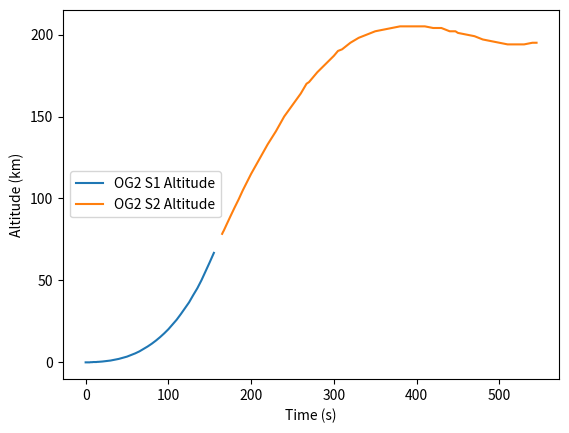
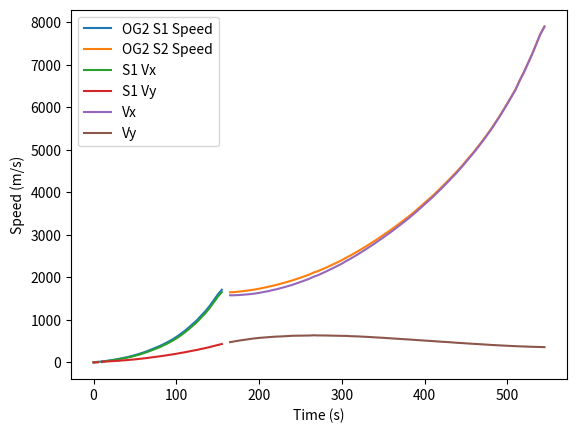
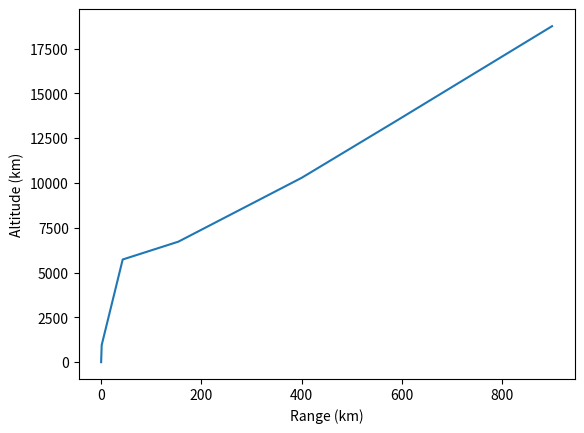

Write the Python code that produced these figures, in order. (Note: this script raises an exception after producing the figures.)
import matplotlib.pyplot as plt
from numpy import arcsin
from math import pi, cos, sin

g_sl = 9.81

#time,speed, altitude, range
actual_stage1_trajectory = [
    [0,0,0,0],
    [5,38,0,0],
    [6,47,.1,0],
    [7,51,.1,0],
    [8,58,.1,0],
    [9,66,.2,0],
    [10,74,.2,0],
    [11,83,.2,0],
    [12,91,.2,0],
    [13,100,.2,0],
    [14,110,.3,0],
    [15,120,.3,0],
    [20,172,.5,0],
    [25,225,.8,0], # pitching down range??
    [30,289,1.1,0],
    [35,361,1.6,0],
    [40,433,2.1,0],
    [45,518,2.8,0],
    [50,612,3.5,0],
    [55,716,4.5,0],
    [60,831,5.5,0],
    [65,954,6.7,1.1],
    [70,1097,8.2,0],
    [75,1240,9.7,0],  
    [80,1384,11.4,0],
    [85,1556,13.3,0], # max Q
    [90,1734,15.4,0],
    [95,1931,17.7,0],
    [100,2149,20.2,0],
    [105,2398,23.1,0],
    [110,2656,26,0],
    [115,2947,29.4,0],
    [120,3259,33.0,0], # vehicle is supersonic ??? looks wrong!!
    [125,3572,36.6,0], # vehicle reached max. aerodynamic pressure?? looks wrong!!
    [130,3954,41.0,0],
    [135,4320,45.2,0],
    [140,4750,50.1,0],
    [145,5235,55.6,0],
    [150,5732,61.1,43],
    [155,6146,66.8,0], # MECO
]

actual_stage2_trajectory = [

    [165,5932,78.4,0], #
    [166,5931,79.5,0],
    [167,5934,80.4,0],
    [170,5950,83.7,0],
    [175,5984,89.1,0],
    [180,6024,94.4,0],
    [185,6068,99.5,0],
    [190,6117,105,0],
    [195,6170,110,0], # fairing separation
    [200,6235,115,0],
    [210,6378,124,0],
    [220,6542,133,0],
    [230,6727,141,154],
    [240,6932,150,0],
    [250,7166,157,0],
    [260,7414,164,0],
    [267,7632,170,0], #boost back started
    [270,7687,171,0], 
    [280,7989,177,0],
    [290,8311,182,0],
    [300,8648,187,0],
    [305,8854,190,0], #boost back shutdown
    [310,9029,191,0],
    [320,9429,195,0],
    [330,9852,198,0],
    [340,10295,200,400],
    [350,10769,202,0],
    [360,11251,203,0],
    [370,11771,204,0],
    [380,12301,205,0],
    [390,12876,205,0],
    [400,13496,205,590],
    [410,14112,205,0],
    [420,14787,204,0],
    [423,15000,204,0], # stage1 engine burn started
    [430,15494,204,0],
    [440,16224,202,0],
    [447,16781,202,0], # stage1 engine shutdown
    [450,17032,201,0],
    [460,17857,200,0],
    [470,18757,199,899],
    [480,19709,197,0],
    [490,20770,196,0],
    [500,21911,195,0], # stage1 is transonic
    [510,23115,194,0],
    [516,24021,194,0], # landing startup stage 1
    [520,24560,194,0],
    [530,26098,194,0],
    [540,27805,195,0],
    [545,28444,195,0], # SECO, s1 landing as well?
]

actual_stage2_trajectory_2 = [
    [2820,24277,998,0],
#    [,,,],
#    [,,,],
]

range_values = [
    [0,0,0,0],
    [65,954,6.7,1.1],
    [150,5732,61.1,43],
    [230,6727,141,154],
    [340,10295,200,400],
    [400,13496,205,590],
    [470,18757,199,899],
]

boost_back_start = 267.
boost_back_end = 305.

reentry_start = 423.
reentry_end = 447.

landing_start = 515.
landing_end = 545.


fig = plt.figure()
ax1 = fig.add_subplot(111)
trajectory_s1, = ax1.plot([i[0] for i in actual_stage1_trajectory], [i[2] for i in actual_stage1_trajectory], label='OG2 S1 Altitude')
trajectory_s2, = ax1.plot([i[0] for i in actual_stage2_trajectory], [i[2] for i in actual_stage2_trajectory], label='OG2 S2 Altitude')
ax1.set_xlabel('Time (s)')
ax1.set_ylabel('Altitude (km)')
plt.legend(handles=[trajectory_s1, trajectory_s2], loc='center left')
plt.show()

fig = plt.figure()
ax1 = fig.add_subplot(111)
trajectory_s1, = ax1.plot([i[0] for i in actual_stage1_trajectory], [i[1]*5./18 for i in actual_stage1_trajectory], label='OG2 S1 Speed')
trajectory_s2, = ax1.plot([i[0] for i in actual_stage2_trajectory], [i[1]*5./18 for i in actual_stage2_trajectory], label='OG2 S2 Speed')
velocity_vx_s1, = ax1.plot([i[0] for i in actual_stage1_trajectory], [ i[1]*(5./18)*cos(arcsin(i[2]*1000./((i[1]+0.00001)*(5./18)*(i[0]+0.0001)))) for i in actual_stage1_trajectory], label='S1 Vx')
velocity_vy_s1, = ax1.plot([i[0] for i in actual_stage1_trajectory], [ i[1]*(5./18)*sin(arcsin(i[2]*1000./((i[1]+0.00001)*(5./18)*(i[0]+0.0001)))) for i in actual_stage1_trajectory], label='S1 Vy')
velocity_vx_s2, = ax1.plot([i[0] for i in actual_stage2_trajectory], [ i[1]*(5./18)*cos(arcsin(i[2]*1000./(i[1]*(5./18)*(i[0]+0.0001)))) for i in actual_stage2_trajectory], label='Vx')
velocity_vy_s2, = ax1.plot([i[0] for i in actual_stage2_trajectory], [ i[1]*(5./18)*sin(arcsin(i[2]*1000./(i[1]*(5./18)*(i[0]+0.0001)))) for i in actual_stage2_trajectory], label='Vy')
ax1.set_xlabel('Time (s)')
ax1.set_ylabel('Speed (m/s)')
plt.legend(handles=[trajectory_s1, trajectory_s2, velocity_vx_s1, velocity_vy_s1, velocity_vx_s2, velocity_vy_s2], loc='upper left')
plt.show()


fig = plt.figure()
ax1 = fig.add_subplot(111)
trajectory_both, = ax1.plot([i[3] for i in range_values], [i[1] for i in range_values], label='OG2 S1 Trajectory')
ax1.set_xlabel('Range (km)')
ax1.set_ylabel('Altitude (km)')
plt.legend(handles=[trajectory_both], loc='bottom right')
plt.show()


fig = plt.figure()
ax1 = fig.add_subplot(111)
theta1_plot, = ax1.plot([i[0] for i in actual_stage1_trajectory], [ (180/pi)*arcsin(i[2]*1000/((i[1]+0.001)*(5./18)*(i[0]+0.0001))) for i in actual_stage1_trajectory], label='OG2 S1 Theta')
theta2_plot, = ax1.plot([i[0] for i in actual_stage2_trajectory], [ (180/pi)*arcsin(i[2]*1000/((i[1]+0.001)*(5./18)*(i[0]+0.0001))) for i in actual_stage2_trajectory], label='OG2 S2 Theta')
ax1.set_xlabel('Time (s)')
ax1.set_ylabel('Theta (degrees)')
plt.legend(handles=[theta1_plot, theta2_plot], loc='bottom right')
plt.show()

fig = plt.figure()
ax1 = fig.add_subplot(111)
acc_pts = []
        
theta_plot, = ax1.plot([i[0] for i in actual_stage1_trajectory if i[0]>0], [ (5./18.)*(pt[1] - actual_stage1_trajectory[idx-1][1])/(pt[0]-actual_stage1_trajectory[idx-1][0])/g_sl  for idx, pt in enumerate(actual_stage1_trajectory) if pt[0] > 0], label='OG2 S1 Acc')
ax1.set_xlabel('Time (s)')
ax1.set_ylabel('Acceleration (g)')
plt.legend(handles=[theta_plot], loc='bottom right')
plt.show()

fig = plt.figure()
ax1 = fig.add_subplot(111)
acc_pts = []
        
theta_plot, = ax1.plot([pt[0] for idx,pt in enumerate(actual_stage2_trajectory) if idx>0], [ (5./18.)*(pt[1] - actual_stage2_trajectory[idx-1][1])/(pt[0]-actual_stage2_trajectory[idx-1][0])/g_sl  for idx, pt in enumerate(actual_stage2_trajectory) if idx > 0], label='OG2 S2 Acc')
ax1.set_xlabel('Time (s)')
ax1.set_ylabel('Acceleration (g)')
plt.legend(handles=[theta_plot], loc='bottom right')
plt.show()